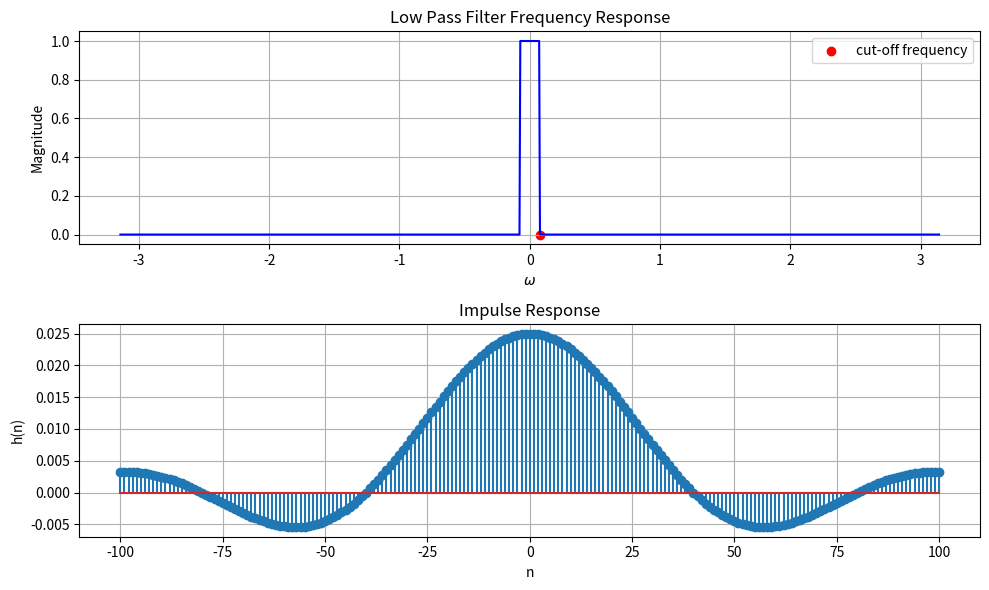

The matplotlib source for this figure:
import numpy as np
import matplotlib.pyplot as plt
from scipy import signal

# Define the cutoff frequency
wc = 0.025 * np.pi

# Create a frequency vector
w = np.linspace(-np.pi, np.pi, 1000)

# Define the magnitude response
magnitude_response = np.zeros_like(w)
magnitude_response[np.abs(w) <= wc] = 1

# Compute the phase response (it's zero for simplicity)
phase_response = np.zeros_like(w)


h = magnitude_response * np.exp(1j * phase_response)

# Plot the frequency response
plt.figure(figsize=(10, 6))
plt.subplot(2, 1, 1)
plt.plot(w, np.abs(h), 'b')
plt.scatter(wc,0, color='r' , label='cut-off frequency') 

plt.title('Low Pass Filter Frequency Response')
plt.xlabel(r'$\omega$')
plt.ylabel('Magnitude')
plt.legend()
plt.grid()


n = np.arange(-100, 101)
impulse_response = np.zeros_like(n, dtype=float)
for i, ni in enumerate(n):
    if ni == 0:
        impulse_response[i] = wc / np.pi
    else:
        impulse_response[i] = np.sin(wc * ni) / (ni * np.pi)

# Plot the impulse response
plt.subplot(2, 1, 2)
plt.stem(n, impulse_response)
plt.title('Impulse Response')
plt.xlabel('n')
plt.ylabel('h(n)')
plt.grid()



plt.tight_layout()
plt.savefig('LPF_FIR')
